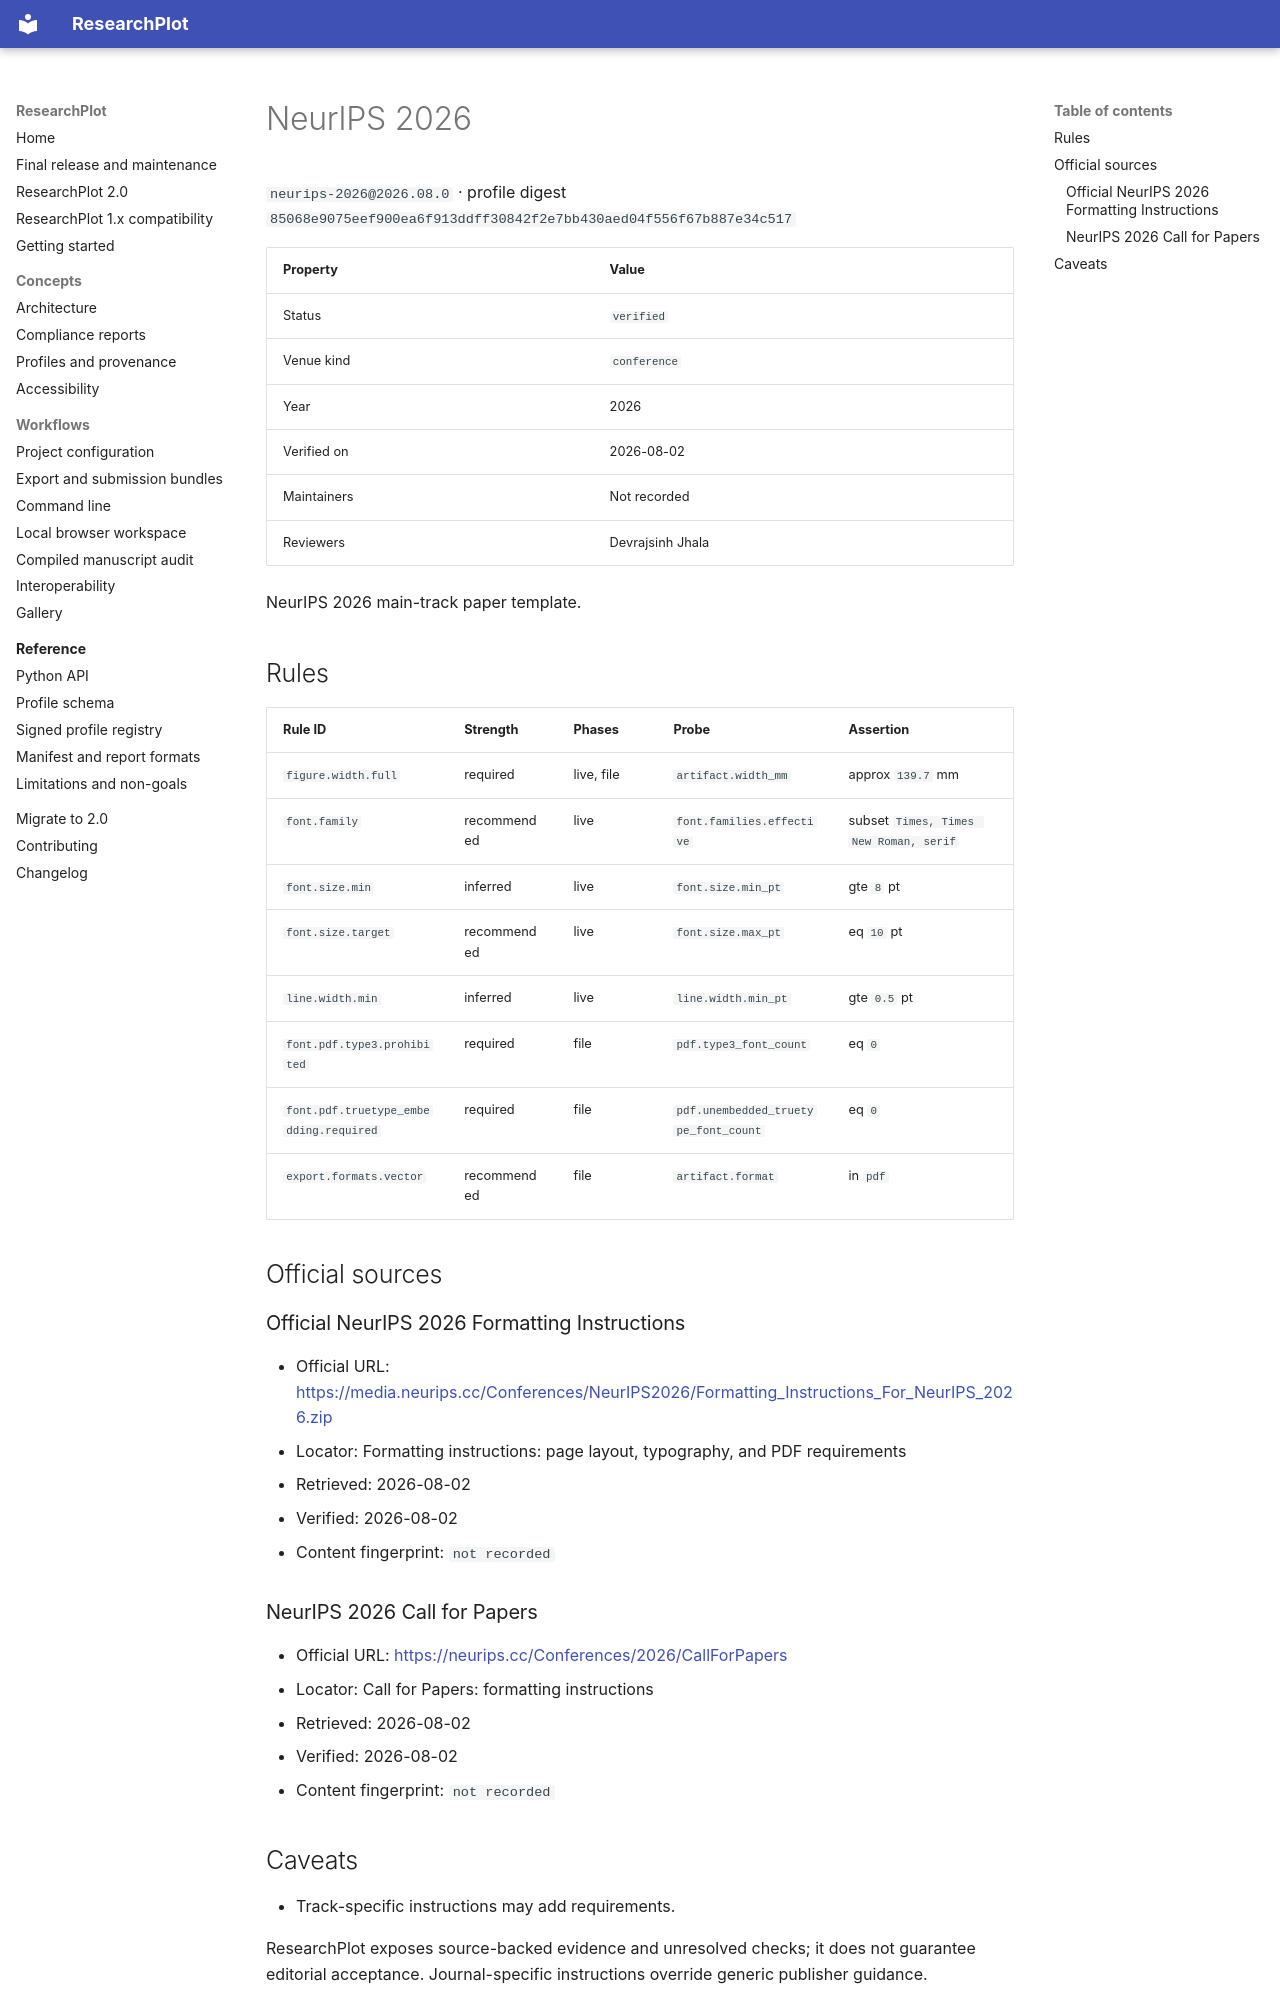

repository: Devrajsinh-Jhala/ResearchPlot · page: generated/profiles/neurips-2026/index.html · generator: mkdocs

<!-- Generated by scripts/generate_profile_docs.py; do not edit manually. -->

# NeurIPS 2026

`neurips-2026@2026.08.0` · profile digest `85068e9075eef900ea6f913ddff30842f2e7bb430aed04f556f67b887e34c517`

| Property | Value |
| --- | --- |
| Status | `verified` |
| Venue kind | `conference` |
| Year | 2026 |
| Verified on | 2026-08-02 |
| Maintainers | Not recorded |
| Reviewers | Devrajsinh Jhala |

NeurIPS 2026 main-track paper template.

## Rules

| Rule ID | Strength | Phases | Probe | Assertion |
| --- | --- | --- | --- | --- |
| `figure.width.full` | required | live, file | `artifact.width_mm` | approx `139.7` mm |
| `font.family` | recommended | live | `font.families.effective` | subset `Times, Times New Roman, serif` |
| `font.size.min` | inferred | live | `font.size.min_pt` | gte `8` pt |
| `font.size.target` | recommended | live | `font.size.max_pt` | eq `10` pt |
| `line.width.min` | inferred | live | `line.width.min_pt` | gte `0.5` pt |
| `font.pdf.type3.prohibited` | required | file | `pdf.type3_font_count` | eq `0` |
| `font.pdf.truetype_embedding.required` | required | file | `pdf.unembedded_truetype_font_count` | eq `0` |
| `export.formats.vector` | recommended | file | `artifact.format` | in `pdf` |

## Official sources

### Official NeurIPS 2026 Formatting Instructions

- Official URL: [https://media.neurips.cc/Conferences/NeurIPS2026/Formatting_Instructions_For_NeurIPS_2026.zip](https://media.neurips.cc/Conferences/NeurIPS2026/Formatting_Instructions_For_NeurIPS_2026.zip)
- Locator: Formatting instructions: page layout, typography, and PDF requirements
- Retrieved: 2026-08-02
- Verified: 2026-08-02
- Content fingerprint: `not recorded`

### NeurIPS 2026 Call for Papers

- Official URL: [https://neurips.cc/Conferences/2026/CallForPapers](https://neurips.cc/Conferences/2026/CallForPapers)
- Locator: Call for Papers: formatting instructions
- Retrieved: 2026-08-02
- Verified: 2026-08-02
- Content fingerprint: `not recorded`
